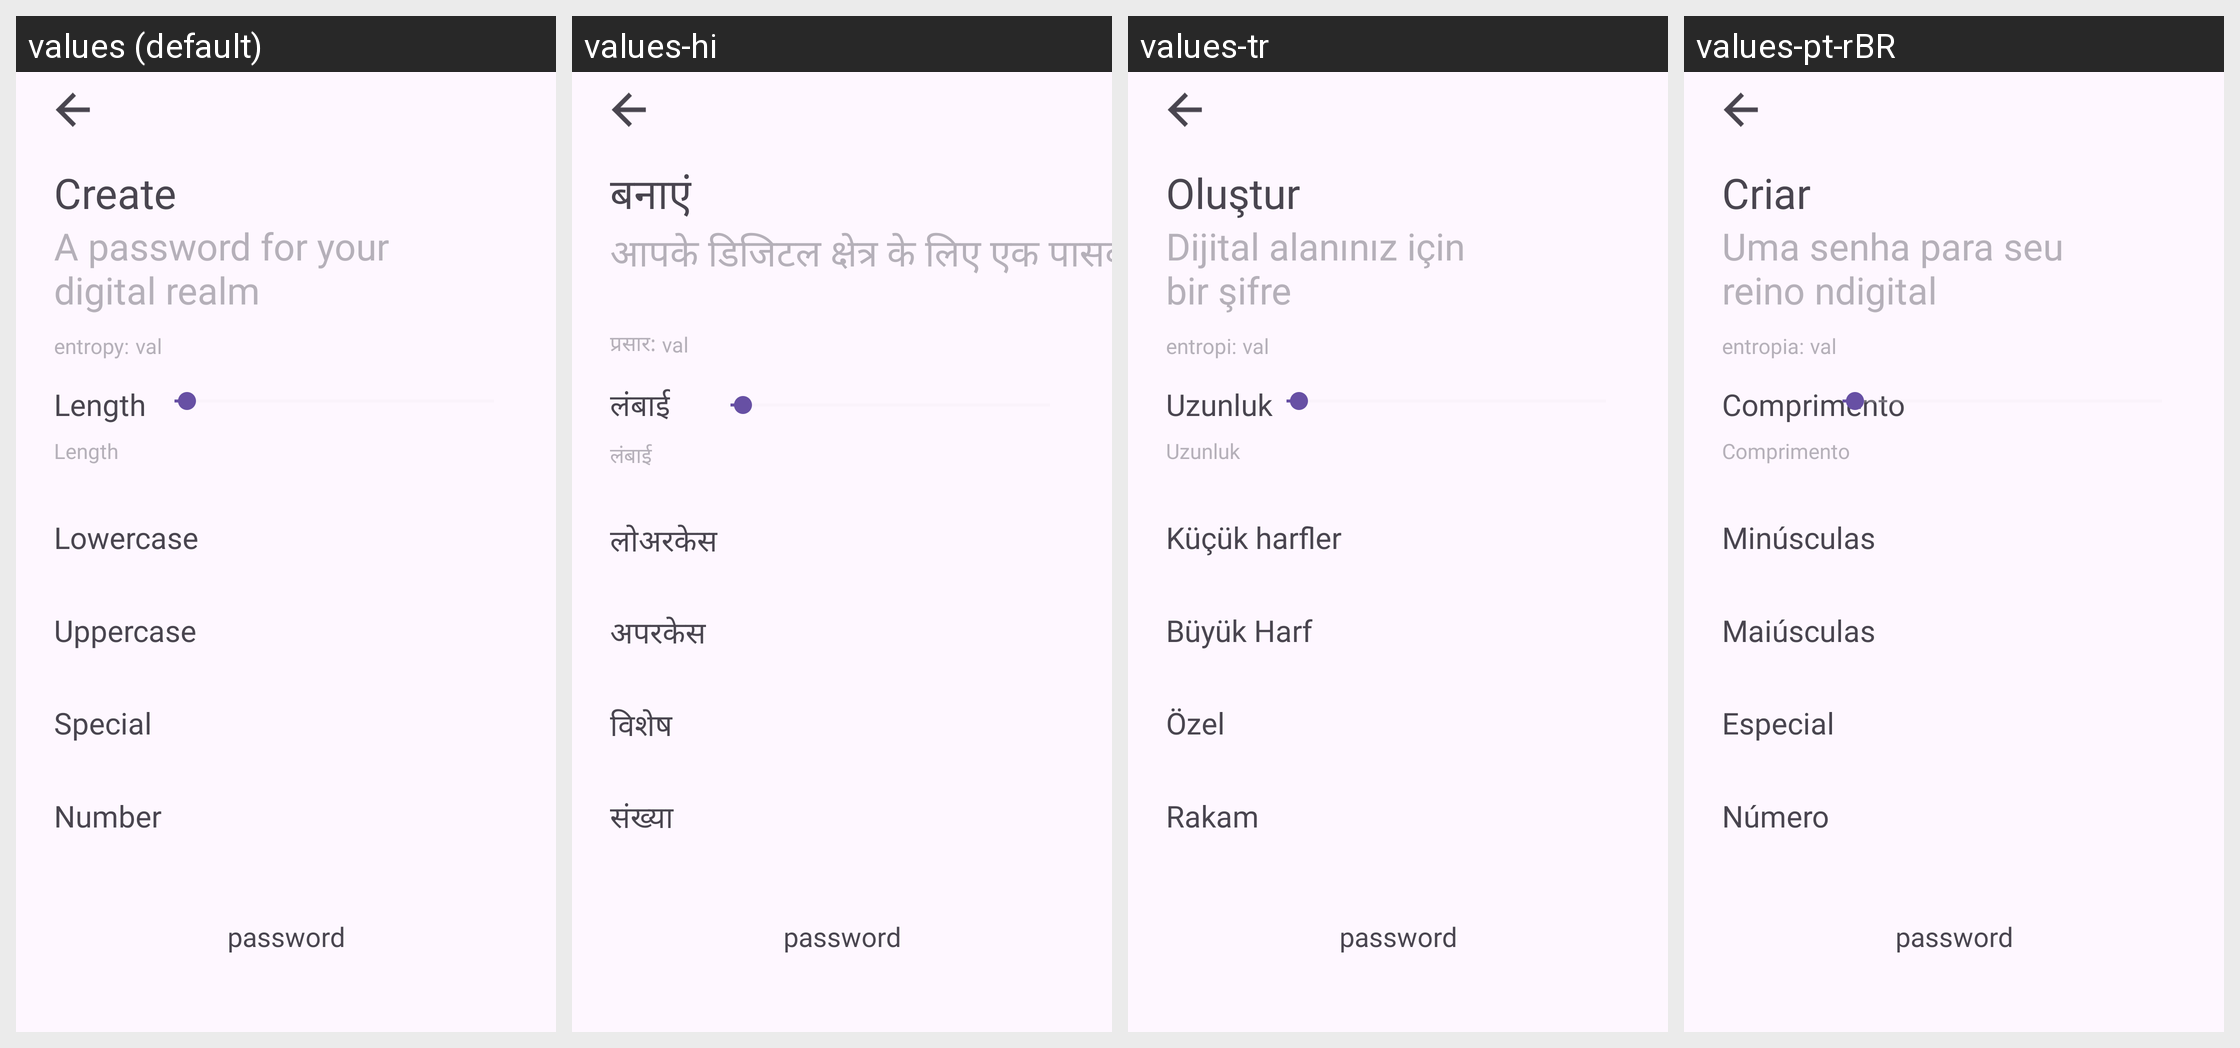

For this localized Android screen grid, give each drawn string resource with its value in every locale shown.
Android screen res/layout/fragment_generate_password.xml rendered under 4 locales, left to right: values (default), values-hi, values-tr, values-pt-rBR. Device: Nexus 5 (rendered at 1080×1920; each locale shown at half size, 540×960, under a caption strip naming it); theme Theme.AppCompat.Light.NoActionBar.
Other locales in the repository, not shown: values-es, values-fr, values-it, values-ru, values-zh.
Strings drawn on this screen, with the default value and each locale's value (text and hints the layout hard-codes, and strings that could not be matched under every locale, appear in the picture but are not listed):

generate_create
  values: Create
  values-hi: बनाएं
  values-tr: Oluştur
  values-pt-rBR: Criar

generate_a_password_for
  values: A password for your
      digital realm
  values-hi: आपके डिजिटल क्षेत्र के लिए एक पासवर्ड
  values-tr: Dijital alanınız için 
      bir şifre
  values-pt-rBR: Uma senha para seu
      reino ndigital

entropy
  values: entropy:
  values-hi: प्रसार:
  values-tr: entropi:
  values-pt-rBR: entropia:

generate_length
  values: Length
  values-hi: लंबाई
  values-tr: Uzunluk
  values-pt-rBR: Comprimento

generate_number
  values: Number
  values-hi: संख्या
  values-tr: Rakam
  values-pt-rBR: Número

generate_special
  values: Special
  values-hi: विशेष
  values-tr: Özel
  values-pt-rBR: Especial

generate_lowercase
  values: Lowercase
  values-hi: लोअरकेस
  values-tr: Küçük harfler
  values-pt-rBR: Minúsculas

generate_uppercase
  values: Uppercase
  values-hi: अपरकेस
  values-tr: Büyük Harf
  values-pt-rBR: Maiúsculas

generate_length_example
  values: Length
  values-hi: लंबाई
  values-tr: Uzunluk
  values-pt-rBR: Comprimento
